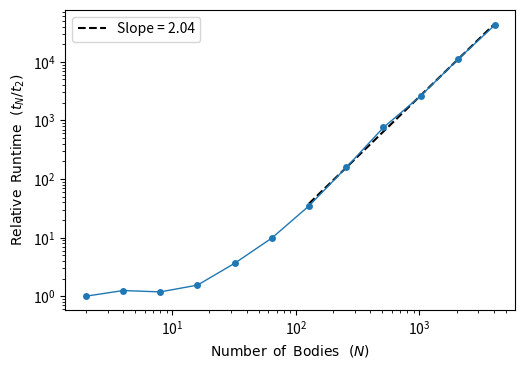
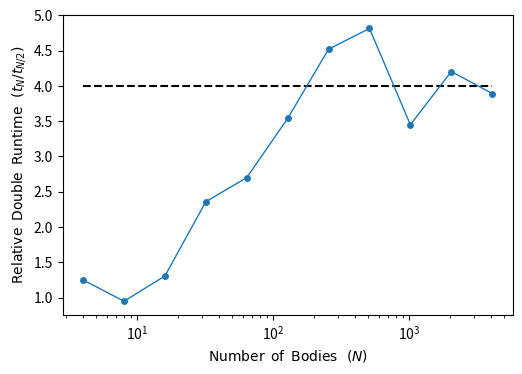

Write the Python code that produced these figures, in order.
import numpy as np

def a(x, G, m, epsilon=0.01):
    """The acceleration of all masses."""
    assert epsilon > 0, "Epsilon must be greater than zero"
    dx = x - x[:,np.newaxis]  # Difference in position
    dx2 = np.sum(dx**2, axis=2)  # Distance squared
    dx2_softened = dx2 + epsilon**2  # Softened distance squared
    dx3 = dx2_softened**1.5  # Softened distance cubed
    # a_i = G * sum_{j≠i} m_j * (x_j - x_i) / |x_j - x_i|^3
    return G * np.sum(dx * (m / dx3)[:,:,np.newaxis], axis=1)

def timestep(x0, v0, G, m, dt, epsilon=0.01):
    """Computes the next position and velocity for all masses
    given initial conditions and a time step size. """
    a0 = a(x0, G, m, epsilon)  # Initial acceleration
    v1 = a0 * dt + v0  # New velocity
    x1 = v1 * dt + x0  # New position
    return x1, v1

def initial_conditions(N, D, x_range=(0, 1), v_range=(0, 0), m_value=1.):
    """Generates initial conditions for N uniform masses with random
    starting positions and velocities in D-dimensional space."""
    np.random.seed(0)  # Set random seed for reproducibility
    x0 = np.random.uniform(*x_range, size=(N, D))  # Random initial positions
    v0 = np.random.uniform(*v_range, size=(N, D))  # Random initial velocities
    m = np.full(N, m_value, dtype=np.float64)  # Uniform masses
    return x0, v0, m

def simulate(N=100, D=3, G=0.5, m=1., dt=1e-3, t_max=1., T=None, epsilon=0.01, x_range=(0, 1), v_range=(0, 0)):
    """Simulates the motion of N masses in D-dimensional space
    under the influence of gravity for a given time period."""
    x0, v0, m = initial_conditions(N, D, x_range, v_range, m)  # Initial conditions
    if T is None:  # If T is not given
        T = int(t_max / dt)  # Number of time steps
        dt = t_max / float(T)  # Adjusted time step size
    else:
        T = int(T)  # Ensure T is an integer
        t_max = float(T) * dt  # Adjusted maximum time
    x = np.zeros([T+1, N, D])  # Positions
    v = np.zeros([T+1, N, D])  # Velocities
    x[0], v[0] = x0, v0  # Initial conditions
    for t in range(T):
        x[t+1], v[t+1] = timestep(x[t], v[t], G, m, dt, epsilon)  # Time step
    return x, v, np.linspace(0, t_max, T+1)  # Positions, velocities, and times

def plot_trajectories(N=20, D=3, T=300, T_skip=3, epsilon=0.01):
    """Plots the trajectories of N masses in D-dimensional space."""
    # N-body simulation
    x, v, t = simulate(N, D, T=T, epsilon=epsilon)

    # Visualization
    import matplotlib.pyplot as plt
    from matplotlib import colormaps
    fig = plt.figure(figsize=(3., 3.))  # Create a new figure
    ax = plt.axes([0, 0, 1, 1])  # Add axes to figure
    ticks = np.linspace(0, 1, 6)  # Tick marks
    ax.set_xticks(ticks); ax.set_xticklabels([r'$%g$' % tick for tick in ticks])
    ax.set_yticks(ticks); ax.set_yticklabels([r'$%g$' % tick for tick in ticks])
    ax.set_xlim(0, 1); ax.set_ylim(0, 1)  # Set limits
    dj = T_skip  # Stride for time steps
    hj = dj // 2  # Half the stride
    colors = colormaps['coolwarm'](np.linspace(0, 1, T))  # Generate colors
    for i in range(N):  # For each mass
        for j in range(0,T,T_skip):  # Plot each segment of the trajectory
            ax.plot(x[j:j+dj,i,0], x[j:j+dj,i,1], c=colors[j+hj], zorder=-1)
    ax.scatter(x[-1,:,0], x[-1,:,1], c='k', s=5)  # Plot final positions
    ax.set_xlabel('x'); ax.set_ylabel('y')  # Label axes
    fig.savefig('trajectories.pdf', bbox_inches='tight', pad_inches=0., transparent=True, dpi=300)
    plt.close()

def plot_scaling(M=8, run=True):
    """Plots the scaling of the N-body simulation."""
    # Scaling test
    if run:
        import time
        Ns = 2**np.arange(1, M+1, dtype=np.int32)  # Number of masses
        print(f'Scaling test: N = {Ns}')
        runtimes = np.zeros(M)  # Initialize runtimes
        for i, N in enumerate(Ns):
            start = time.time()  # Start the timer
            simulate(N, D=3, T=300)  # N-body simulation
            stop = time.time()  # Stop the timer
            runtimes[i] = stop - start  # Store the runtime
            print(f'N = {N}, runtime = {runtimes[i]} seconds')
        print(f'Runtimes: {runtimes} seconds')
    else:
        M = 12  # Number of runtimes
        Ns = 2**np.arange(1, M+1, dtype=np.int32)  # Number of masses
        runtimes = np.array([8.27622414e-03, 1.03337765e-02, 9.79685783e-03, 1.27871037e-02,
                             3.01671028e-02, 8.14599991e-02, 2.88260937e-01, 1.30331993e+00,
                             6.27542520e+00, 2.16482849e+01, 9.10178831e+01, 3.54297569e+02]) # seconds

    # Fit a line to the log of the data
    runtimes = runtimes / runtimes[0]  # Normalize runtimes
    half = len(Ns) // 2  # Index for the last half of the points
    coeffs = np.polyfit(np.log(Ns[half:]), np.log(runtimes[half:]), 1)
    slope = coeffs[0]  # The slope of the line is the first coefficient

    # Visualization
    import matplotlib.pyplot as plt
    fig = plt.figure(figsize=(4.5, 3.))
    ax = plt.axes([0, 0, 1, 1])
    ax.loglog(Ns[half:], np.exp(coeffs[1]) * Ns[half:]**slope, 'k--')  # Plot the fit line
    ax.legend([f'Slope = {slope:.2f}'])  # Add a legend with the slope
    ax.loglog(Ns, runtimes, 'o-', c='C0', ms=5, mew=0, lw=1)
    ax.set_xlabel(r'${\rm Number\ \,of\ \,Bodies}\ \ (N)$')
    ax.set_ylabel(r'${\rm Relative\ \,Runtime}\ \ (t_N / t_2)$')
    fig.savefig(f'scaling_{M}.pdf', bbox_inches='tight', pad_inches=0.025, transparent=True, dpi=300)
    plt.close()

    fig = plt.figure(figsize=(4.5, 3.))
    ax = plt.axes([0, 0, 1, 1])
    ax.semilogx(Ns[1:], [4.]*(M-1), 'k--')  # Plot the reference line
    ax.semilogx(Ns[1:], runtimes[1:]/runtimes[:-1], 'o-', c='C0', ms=5, mew=0, lw=1)
    ax.set_xlabel(r'${\rm Number\ \,of\ \,Bodies}\ \ (N)$')
    ax.set_ylabel(r'${\rm Relative\ \,Double\ \,Runtime}\ \ (t_N / t_{N/2})$')
    fig.savefig(f'doubling_{M}.pdf', bbox_inches='tight', pad_inches=0.025, transparent=True, dpi=300)
    plt.close()

if __name__ == '__main__':
    # plot_trajectories()  # Visualize an N-body simulation
    # plot_scaling(6)  # Visualize the scaling of an N-body simulation
    # plot_scaling(12)  # Visualize the scaling of an N-body simulation
    plot_scaling(12, run=False)  # Visualize the scaling of an N-body simulation
